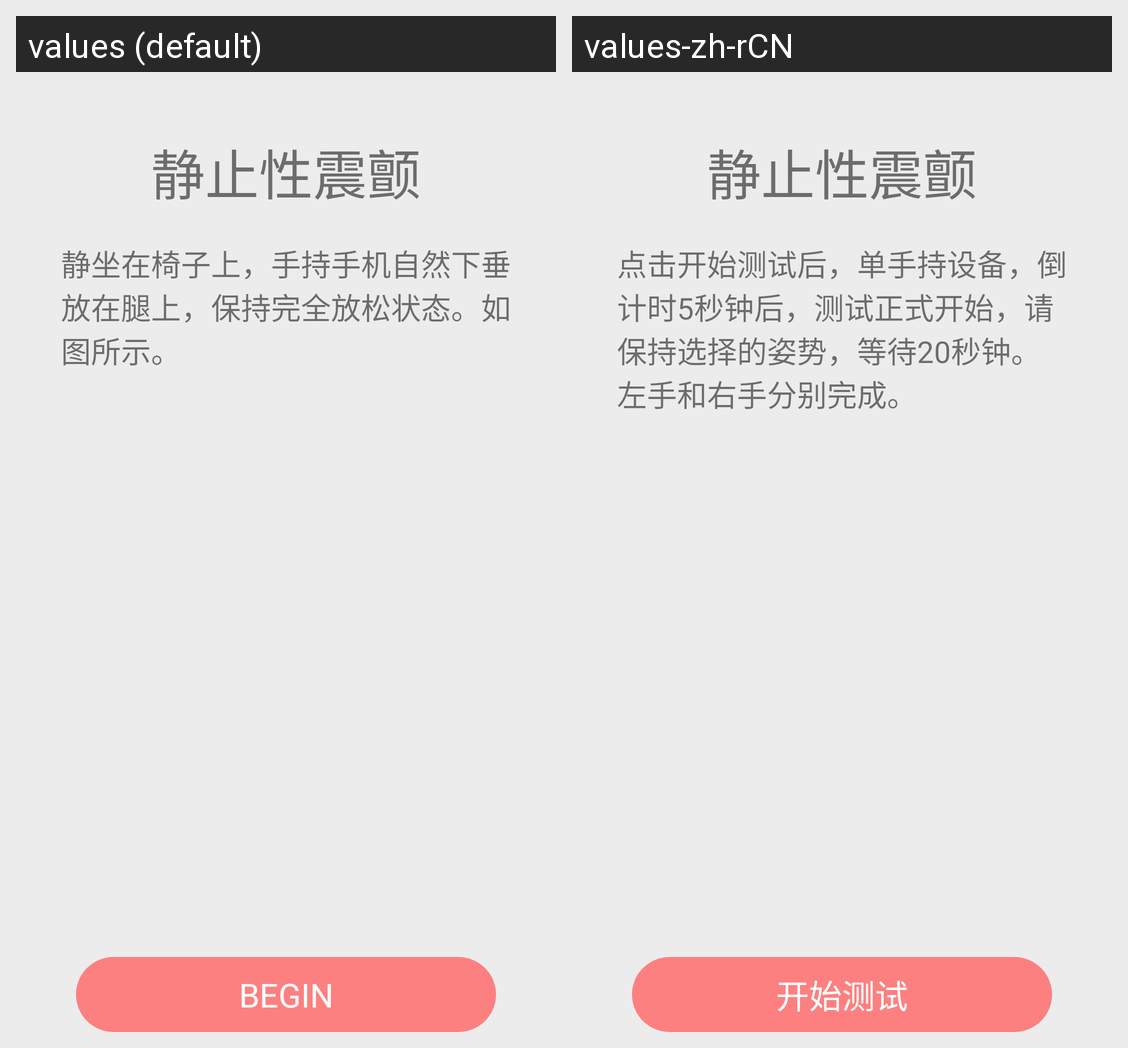

Locale-by-locale string values for the Android screen shown in this grid:
Android screen res/layout/activity_tremor_main.xml rendered under 2 locales, left to right: values (default), values-zh-rCN. Device: Nexus 5 (rendered at 1080×1920; each locale shown at half size, 540×960, under a caption strip naming it); theme AppThemeNoActBar.FullScreen.
Strings drawn on this screen, with the default value and each locale's value (text and hints the layout hard-codes, and strings that could not be matched under every locale, appear in the picture but are not listed):

tremor_tips
  values: 静坐在椅子上，手持手机自然下垂放在腿上，保持完全放松状态。如图所示。
  values-zh-rCN: 点击开始测试后，单手持设备，倒计时5秒钟后，测试正式开始，请保持选择的姿势，等待20秒钟。左手和右手分别完成。

btn_begin
  values: BEGIN
  values-zh-rCN: 开始测试
